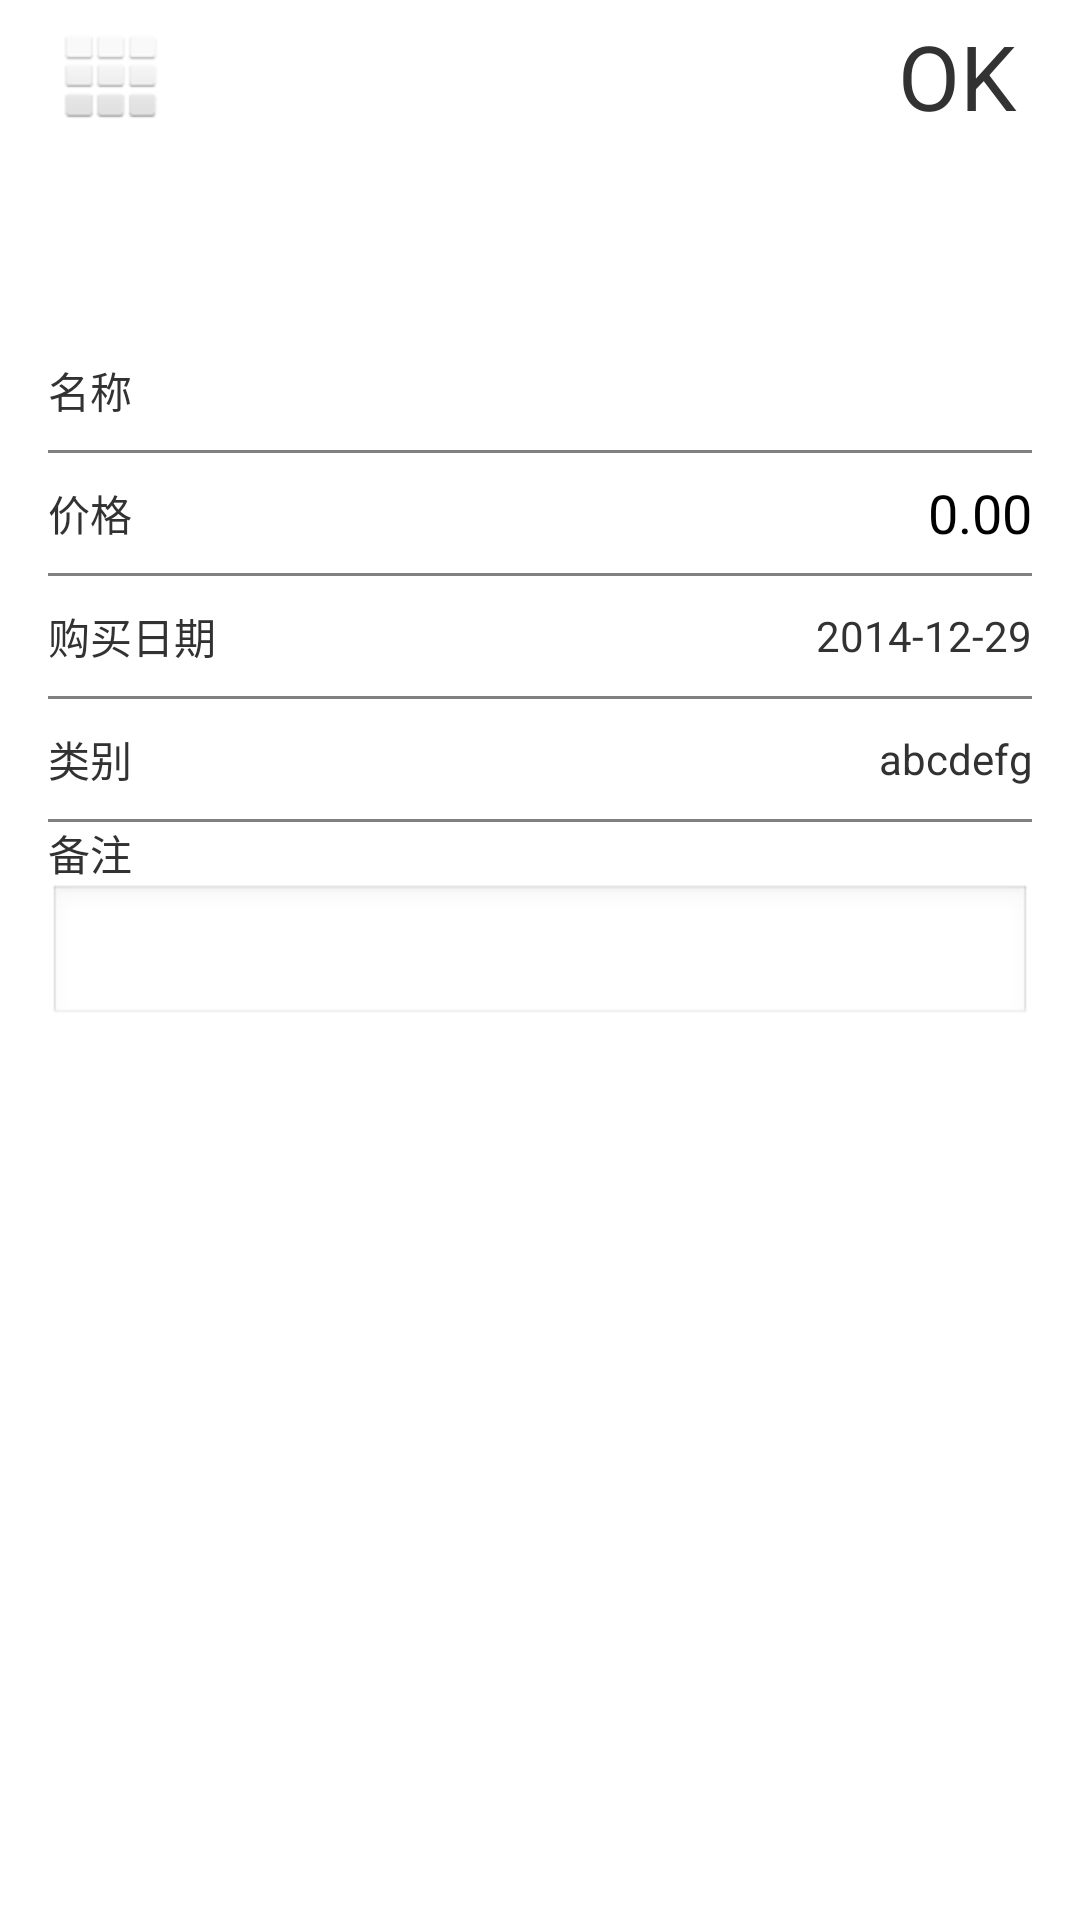

This screen was rendered from an Android layout file. Write that file and the resources it references.
<!-- AndroidManifest.xml: application theme AppTheme -->
<!-- res/layout/add_commodity_activity.xml -->
<LinearLayout xmlns:android="http://schemas.android.com/apk/res/android"
    xmlns:tools="http://schemas.android.com/tools"
    android:layout_width="match_parent"
    android:layout_height="match_parent"
    android:orientation="vertical"
    android:paddingLeft="@dimen/activity_horizontal_margin"
    android:paddingRight="@dimen/activity_horizontal_margin" >

    <RelativeLayout
        android:layout_width="match_parent"
        android:layout_height="@dimen/title_height"
        android:paddingLeft="@dimen/listview_item_margin"
        android:paddingRight="@dimen/listview_item_margin" >

        <ImageView
            android:id="@+id/back"
            android:layout_width="wrap_content"
            android:layout_height="wrap_content"
            android:layout_alignParentLeft="true"
            android:layout_centerVertical="true"
            android:contentDescription="@string/app_name"
            android:src="@android:drawable/ic_dialog_dialer" />

        <TextView
            android:id="@+id/title"
            android:layout_width="wrap_content"
            android:layout_height="wrap_content"
            android:layout_centerInParent="true"
            android:textSize="@dimen/title_text_size"
            android:textStyle="bold" />

        <TextView
            android:id="@+id/ok"
            android:layout_width="40dp"
            android:layout_height="40dp"
            android:layout_alignParentRight="true"
            android:layout_centerVertical="true"
            android:gravity="center"
            android:text="OK"
            android:textSize="30sp" />
    </RelativeLayout>

    <ImageView
        android:id="@+id/commodity_img"
        android:layout_width="@dimen/commodity_image_h_or_w"
        android:layout_height="@dimen/commodity_image_h_or_w"
        android:layout_gravity="center_horizontal"
        android:background="@drawable/ic_launcher"
        android:contentDescription="@string/app_name" />

    <LinearLayout
        android:layout_width="match_parent"
        android:layout_height="@dimen/item_h"
        android:gravity="center_vertical"
        android:orientation="horizontal" >

        <TextView
            android:layout_width="wrap_content"
            android:layout_height="wrap_content"
            android:text="@string/add_commodity_name" />

        <EditText
            android:id="@+id/add_commodity_name"
            android:layout_width="match_parent"
            android:layout_height="wrap_content"
            android:layout_marginLeft="@dimen/item_margin"
            android:background="@null"
            android:ems="10"
            android:gravity="right"
            android:inputType="none" >
        </EditText>
    </LinearLayout>

    <View
        android:layout_width="match_parent"
        android:layout_height="1dp"
        android:background="#808080" />

    <LinearLayout
        android:layout_width="match_parent"
        android:layout_height="@dimen/item_h"
        android:gravity="center_vertical"
        android:orientation="horizontal" >

        <TextView
            android:layout_width="wrap_content"
            android:layout_height="wrap_content"
            android:text="@string/add_commodity_price" />

        <EditText
            android:id="@+id/add_commodity_price"
            android:layout_width="match_parent"
            android:layout_height="wrap_content"
            android:layout_marginLeft="@dimen/item_margin"
            android:background="@null"
            android:ems="10"
            android:gravity="right"
            android:inputType="numberDecimal"
            android:text="0.00" />
    </LinearLayout>

    <View
        android:layout_width="match_parent"
        android:layout_height="1dp"
        android:background="#808080" />

    <LinearLayout
        android:layout_width="match_parent"
        android:layout_height="@dimen/item_h"
        android:gravity="center_vertical"
        android:orientation="horizontal" >

        <TextView
            android:layout_width="wrap_content"
            android:layout_height="wrap_content"
            android:text="@string/add_commodity_date" />

        <TextView
            android:id="@+id/add_commodity_date"
            android:layout_width="match_parent"
            android:layout_height="wrap_content"
            android:layout_marginLeft="@dimen/item_margin"
            android:gravity="right"
            android:text="2014-12-29" />
    </LinearLayout>

    <View
        android:layout_width="match_parent"
        android:layout_height="1dp"
        android:background="#808080" />

    <LinearLayout
        android:layout_width="match_parent"
        android:layout_height="@dimen/item_h"
        android:gravity="center_vertical"
        android:orientation="horizontal" >

        <TextView
            android:layout_width="wrap_content"
            android:layout_height="wrap_content"
            android:text="@string/add_commodity_type" />

        <TextView
            android:id="@+id/add_commodity_type"
            android:layout_width="match_parent"
            android:layout_height="wrap_content"
            android:layout_marginLeft="@dimen/item_margin"
            android:gravity="right"
            android:text="abcdefg" />
    </LinearLayout>

    <View
        android:layout_width="match_parent"
        android:layout_height="1dp"
        android:background="#808080" />

    <TextView
        android:layout_width="match_parent"
        android:layout_height="wrap_content"
        android:text="@string/add_commodity_note" />

    <EditText
        android:id="@+id/add_commodity_note"
        android:layout_width="match_parent"
        android:layout_height="wrap_content"
        android:ems="10"
        android:inputType="textPostalAddress" />

</LinearLayout>
<!-- resources referenced by this layout -->
<resources>
  <dimen name="activity_horizontal_margin">16dp</dimen>
  <dimen name="commodity_image_h_or_w">60dp</dimen>
  <dimen name="item_h">40dp</dimen>
  <dimen name="item_margin">5dp</dimen>
  <dimen name="listview_item_margin">5dp</dimen>
  <dimen name="title_height">50dp</dimen>
  <dimen name="title_text_size">20dp</dimen>
  <string name="add_commodity_date">购买日期</string>
  <string name="add_commodity_name">名称</string>
  <string name="add_commodity_note">备注</string>
  <string name="add_commodity_price">价格</string>
  <string name="add_commodity_type">类别</string>
  <string name="app_name">AvgMoney</string>
  <style name="AppTheme" parent="AppBaseTheme">
          
      </style>
  <style name="AppBaseTheme" parent="android:Theme.Light">
          
      </style>
</resources>
